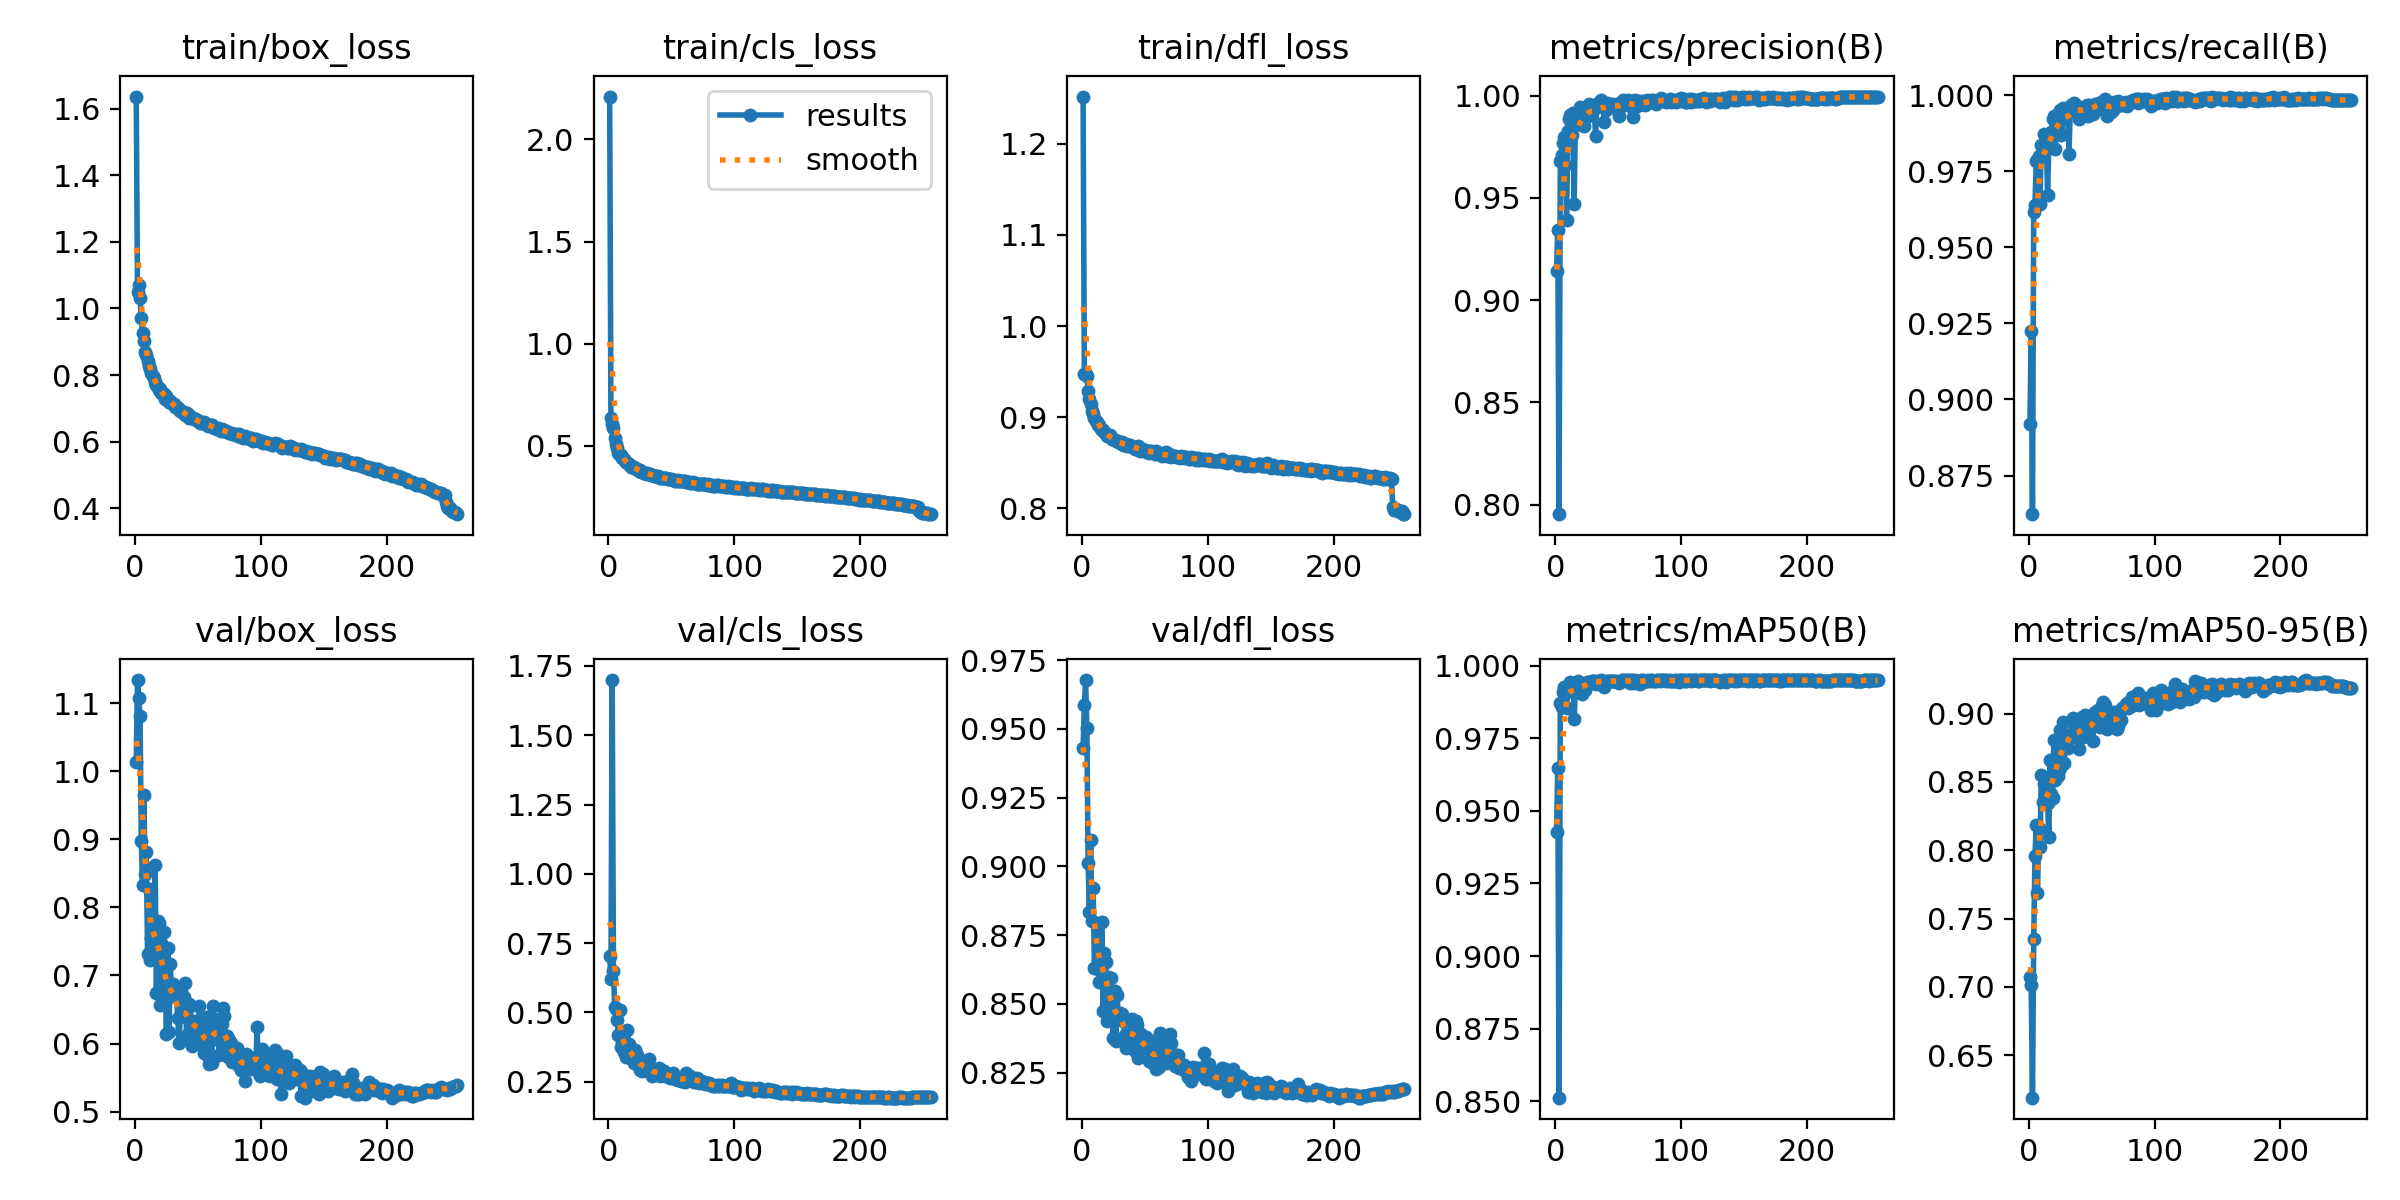

The file beside this chart, header and first rows:
epoch, train/box_loss, train/cls_loss, train/dfl_loss, metrics/precision(B), metrics/recall(B), metrics/mAP50(B), metrics/mAP50-95(B), val/box_loss, val/cls_loss, val/dfl_loss, lr/pg0, lr/pg1, lr/pg2
1, 1.637, 2.209, 1.252, 0.9144, 0.8921, 0.9428, 0.7069, 1.014, 0.7046, 0.9429, 0.003262, 0.003262, 0.003262
2, 1.05, 0.6376, 0.9473, 0.9345, 0.9224, 0.9648, 0.7012, 1.134, 0.6191, 0.9586, 0.00657, 0.00657, 0.00657
3, 1.07, 0.6089, 0.947, 0.7954, 0.8623, 0.8513, 0.6189, 1.108, 1.699, 0.9678, 0.009852, 0.009852, 0.009852
4, 1.033, 0.5884, 0.9453, 0.9678, 0.9617, 0.987, 0.7348, 1.081, 0.6505, 0.9502, 0.009884, 0.009884, 0.009884
5, 0.9706, 0.5374, 0.9287, 0.9708, 0.9639, 0.9857, 0.7958, 0.8973, 0.5186, 0.9011, 0.009845, 0.009845, 0.009845
6, 0.926, 0.509, 0.9202, 0.9766, 0.9783, 0.9908, 0.8182, 0.8324, 0.5116, 0.8833, 0.009807, 0.009807, 0.009807
7, 0.902, 0.4918, 0.9142, 0.9799, 0.9787, 0.9925, 0.7685, 0.9657, 0.4732, 0.9097, 0.009768, 0.009768, 0.009768
8, 0.87, 0.4663, 0.9073, 0.9659, 0.9799, 0.9904, 0.8159, 0.8498, 0.4201, 0.8803, 0.009729, 0.009729, 0.009729
9, 0.8598, 0.4553, 0.904, 0.9392, 0.9643, 0.9855, 0.802, 0.8814, 0.5086, 0.8922, 0.009691, 0.009691, 0.009691
10, 0.8417, 0.4544, 0.8994, 0.9827, 0.9836, 0.993, 0.8551, 0.7313, 0.3751, 0.863, 0.009652, 0.009652, 0.009652
11, 0.8272, 0.4393, 0.8959, 0.9886, 0.9825, 0.993, 0.835, 0.8268, 0.3911, 0.8796, 0.009613, 0.009613, 0.009613
12, 0.8178, 0.4355, 0.895, 0.9906, 0.9874, 0.9942, 0.8487, 0.7227, 0.3577, 0.8633, 0.009575, 0.009575, 0.009575
13, 0.8048, 0.427, 0.8912, 0.9807, 0.982, 0.9914, 0.8346, 0.7547, 0.3654, 0.8628, 0.009536, 0.009536, 0.009536
14, 0.7964, 0.4205, 0.8914, 0.9913, 0.9869, 0.9941, 0.8509, 0.7329, 0.341, 0.8581, 0.009497, 0.009497, 0.009497
15, 0.7897, 0.4144, 0.887, 0.9472, 0.9673, 0.9815, 0.8349, 0.7519, 0.4351, 0.8665, 0.009459, 0.009459, 0.009459
16, 0.7794, 0.411, 0.8857, 0.9879, 0.9841, 0.9921, 0.8095, 0.8626, 0.3879, 0.8797, 0.00942, 0.00942, 0.00942
17, 0.7712, 0.4054, 0.8854, 0.9864, 0.9871, 0.9938, 0.8661, 0.6743, 0.3363, 0.8474, 0.009381, 0.009381, 0.009381
18, 0.7641, 0.3985, 0.8839, 0.9859, 0.988, 0.9945, 0.8408, 0.7808, 0.3478, 0.8686, 0.009343, 0.009343, 0.009343
19, 0.756, 0.3982, 0.8818, 0.9871, 0.9923, 0.9939, 0.8385, 0.7774, 0.3439, 0.8652, 0.009304, 0.009304, 0.009304
20, 0.7591, 0.3967, 0.8791, 0.9943, 0.993, 0.9941, 0.8809, 0.6561, 0.3167, 0.8439, 0.009265, 0.009265, 0.009265
21, 0.7472, 0.3902, 0.8799, 0.9854, 0.9823, 0.9903, 0.8512, 0.7473, 0.3636, 0.8597, 0.009227, 0.009227, 0.009227
22, 0.7468, 0.3895, 0.8802, 0.9893, 0.9888, 0.9927, 0.8619, 0.6963, 0.3214, 0.8519, 0.009188, 0.009188, 0.009188
23, 0.743, 0.3878, 0.8781, 0.985, 0.9892, 0.9931, 0.8545, 0.7644, 0.3468, 0.8593, 0.009149, 0.009149, 0.009149
24, 0.7291, 0.3791, 0.876, 0.9895, 0.9911, 0.9916, 0.8585, 0.6946, 0.3203, 0.8475, 0.009111, 0.009111, 0.009111
25, 0.7357, 0.3825, 0.8762, 0.9926, 0.995, 0.9945, 0.8882, 0.6147, 0.2913, 0.8376, 0.009072, 0.009072, 0.009072
26, 0.7251, 0.3738, 0.8749, 0.9902, 0.9868, 0.9938, 0.8619, 0.7399, 0.3282, 0.8547, 0.009033, 0.009033, 0.009033
27, 0.7201, 0.3724, 0.8741, 0.9959, 0.9959, 0.9944, 0.8937, 0.6167, 0.2889, 0.8363, 0.008995, 0.008995, 0.008995
28, 0.7211, 0.3676, 0.8738, 0.9926, 0.9927, 0.9941, 0.8635, 0.7166, 0.3058, 0.853, 0.008956, 0.008956, 0.008956
29, 0.7151, 0.3662, 0.8737, 0.9942, 0.9955, 0.9946, 0.8772, 0.6767, 0.2989, 0.8454, 0.008917, 0.008917, 0.008917
30, 0.7129, 0.3639, 0.872, 0.9948, 0.9945, 0.9945, 0.8792, 0.688, 0.3004, 0.8466, 0.008878, 0.008878, 0.008878
31, 0.713, 0.3667, 0.8714, 0.9935, 0.9951, 0.9947, 0.8749, 0.6697, 0.3058, 0.8456, 0.00884, 0.00884, 0.00884
32, 0.7035, 0.363, 0.8724, 0.98, 0.9808, 0.9937, 0.8812, 0.6805, 0.3333, 0.8461, 0.008801, 0.008801, 0.008801
33, 0.7026, 0.3609, 0.8692, 0.9947, 0.995, 0.9943, 0.8841, 0.667, 0.2965, 0.8438, 0.008762, 0.008762, 0.008762
34, 0.7015, 0.3598, 0.8704, 0.9966, 0.9967, 0.9947, 0.8851, 0.6379, 0.2803, 0.8387, 0.008724, 0.008724, 0.008724
35, 0.6966, 0.3593, 0.8703, 0.9955, 0.9966, 0.9948, 0.897, 0.6015, 0.2692, 0.8338, 0.008685, 0.008685, 0.008685
36, 0.6923, 0.3546, 0.8686, 0.9976, 0.9974, 0.9949, 0.888, 0.6407, 0.2793, 0.8388, 0.008646, 0.008646, 0.008646
37, 0.6894, 0.3522, 0.8691, 0.996, 0.9949, 0.9946, 0.8869, 0.6508, 0.2825, 0.8371, 0.008608, 0.008608, 0.008608
38, 0.6873, 0.3521, 0.8695, 0.9947, 0.9961, 0.9948, 0.8834, 0.6411, 0.2828, 0.8383, 0.008569, 0.008569, 0.008569
39, 0.6888, 0.3518, 0.868, 0.9868, 0.9947, 0.9925, 0.883, 0.6686, 0.2912, 0.8434, 0.00853, 0.00853, 0.00853
40, 0.6812, 0.349, 0.867, 0.993, 0.9922, 0.9945, 0.8742, 0.6894, 0.3012, 0.8445, 0.008492, 0.008492, 0.008492
41, 0.6865, 0.3447, 0.8673, 0.9961, 0.9961, 0.9946, 0.894, 0.6087, 0.2722, 0.8346, 0.008453, 0.008453, 0.008453
42, 0.679, 0.3438, 0.8653, 0.996, 0.9951, 0.9946, 0.8972, 0.6136, 0.2763, 0.8328, 0.008415, 0.008415, 0.008415
43, 0.6708, 0.3443, 0.8664, 0.9949, 0.9959, 0.9948, 0.8828, 0.6585, 0.277, 0.8439, 0.008376, 0.008376, 0.008376
44, 0.6769, 0.3439, 0.8655, 0.9942, 0.9936, 0.9947, 0.884, 0.6558, 0.2904, 0.8422, 0.008337, 0.008337, 0.008337
45, 0.6717, 0.3417, 0.8682, 0.9957, 0.9958, 0.9948, 0.8989, 0.597, 0.2694, 0.8302, 0.008298, 0.008298, 0.008298
46, 0.6708, 0.3434, 0.8626, 0.9955, 0.9968, 0.9948, 0.8911, 0.6326, 0.2775, 0.8381, 0.00826, 0.00826, 0.00826
47, 0.6683, 0.3361, 0.8646, 0.995, 0.9933, 0.9948, 0.886, 0.6306, 0.2781, 0.839, 0.008221, 0.008221, 0.008221
48, 0.6681, 0.3358, 0.8647, 0.9959, 0.9967, 0.9948, 0.8888, 0.6257, 0.2686, 0.8354, 0.008182, 0.008182, 0.008182
49, 0.6642, 0.3364, 0.8634, 0.9947, 0.9954, 0.9944, 0.8937, 0.6069, 0.2645, 0.8339, 0.008144, 0.008144, 0.008144
50, 0.6612, 0.3383, 0.864, 0.9953, 0.9963, 0.9943, 0.8926, 0.622, 0.2685, 0.8348, 0.008105, 0.008105, 0.008105
51, 0.661, 0.3329, 0.8615, 0.9902, 0.9937, 0.9938, 0.8802, 0.6549, 0.2813, 0.838, 0.008066, 0.008066, 0.008066
52, 0.6556, 0.3309, 0.8631, 0.995, 0.9963, 0.9947, 0.8951, 0.6226, 0.2667, 0.8345, 0.008028, 0.008028, 0.008028
53, 0.6546, 0.3298, 0.8612, 0.9964, 0.997, 0.9949, 0.9014, 0.5984, 0.2599, 0.8292, 0.007989, 0.007989, 0.007989
54, 0.6558, 0.33, 0.8634, 0.998, 0.9972, 0.9949, 0.8968, 0.6116, 0.2617, 0.8346, 0.00795, 0.00795, 0.00795
55, 0.6592, 0.3329, 0.8625, 0.9966, 0.9964, 0.9949, 0.9025, 0.5857, 0.2579, 0.8287, 0.007912, 0.007912, 0.007912
56, 0.6523, 0.33, 0.862, 0.9967, 0.9976, 0.9948, 0.8968, 0.6135, 0.2582, 0.8325, 0.007873, 0.007873, 0.007873
57, 0.6525, 0.3279, 0.862, 0.997, 0.9967, 0.9949, 0.89, 0.6396, 0.2634, 0.8366, 0.007834, 0.007834, 0.007834
58, 0.6461, 0.3291, 0.8591, 0.9978, 0.9977, 0.995, 0.9063, 0.5818, 0.2531, 0.8278, 0.007796, 0.007796, 0.007796
59, 0.6509, 0.3266, 0.8629, 0.9949, 0.998, 0.994, 0.9087, 0.5695, 0.2512, 0.8262, 0.007757, 0.007757, 0.007757
60, 0.6502, 0.3262, 0.8611, 0.9969, 0.9952, 0.9949, 0.8954, 0.6174, 0.2665, 0.834, 0.007718, 0.007718, 0.007718
... 196 more rows
